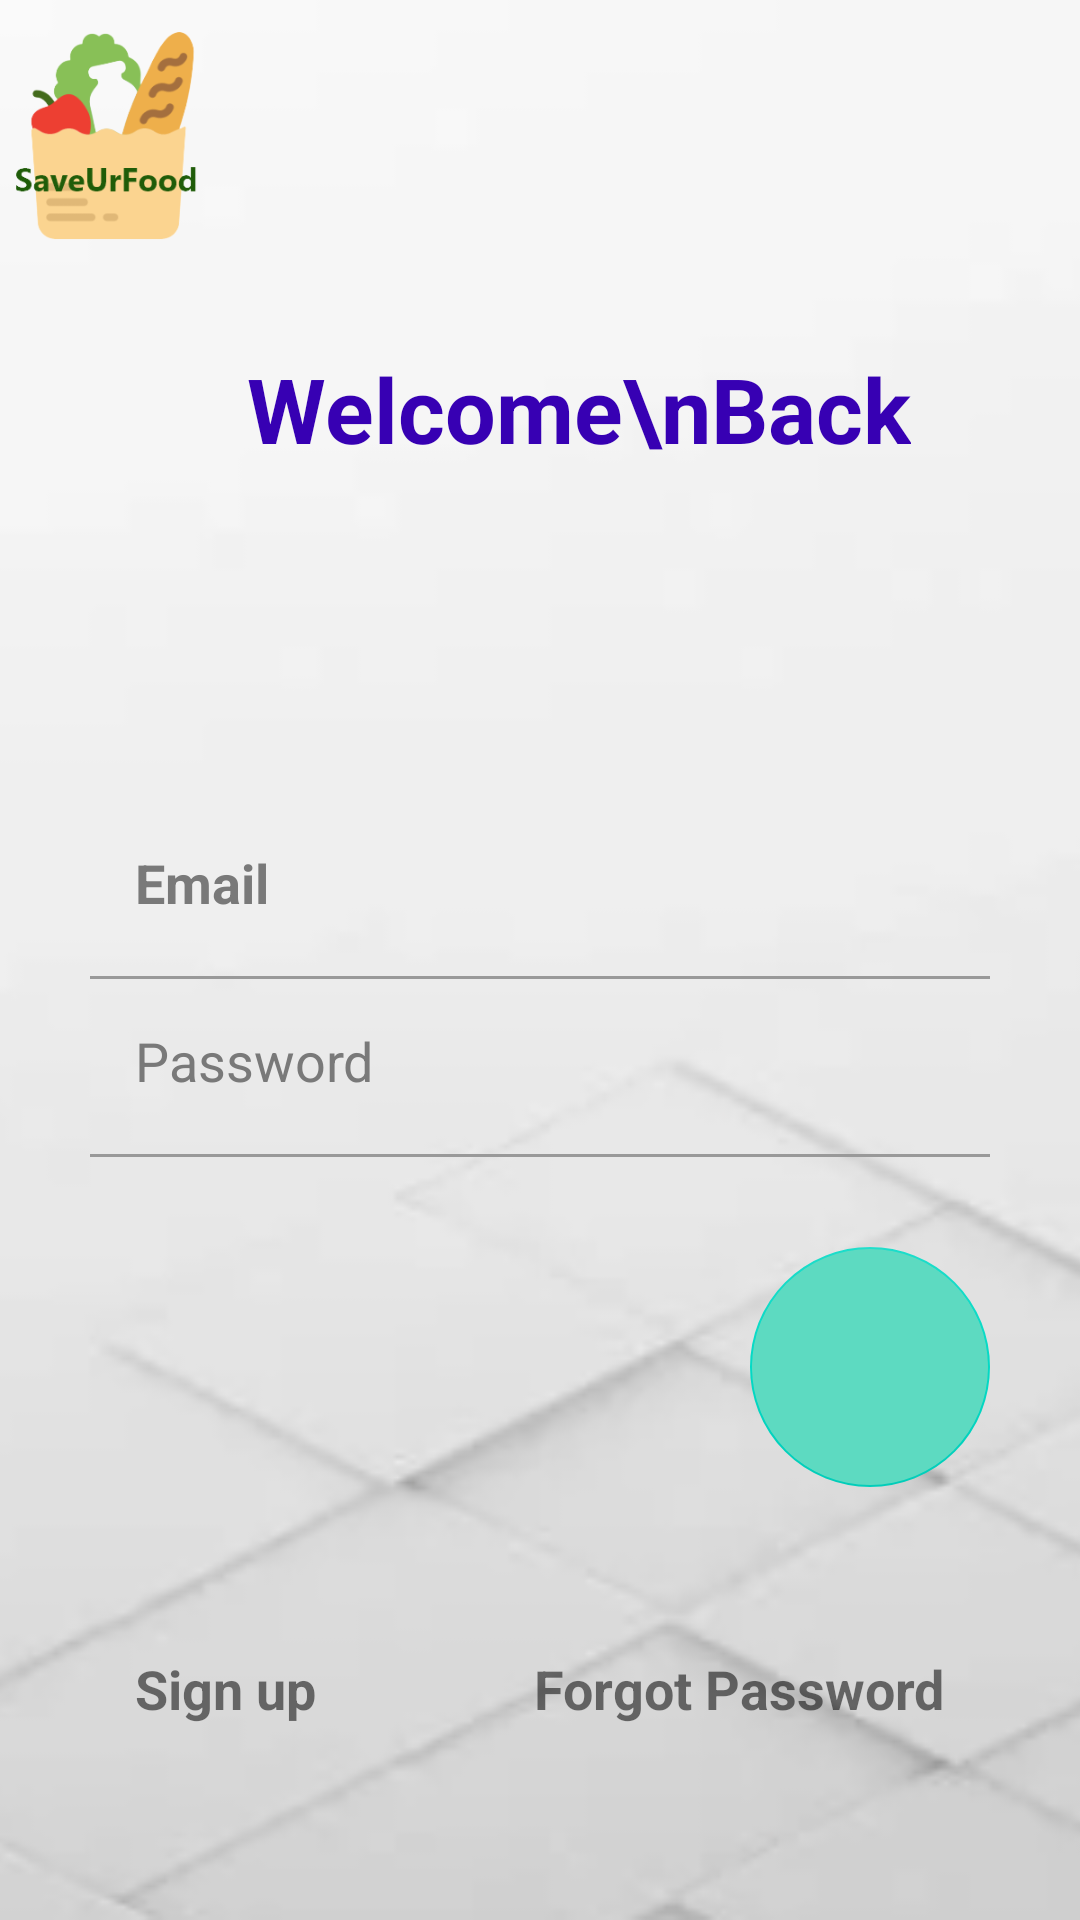

Produce the Android XML layout that renders to this screen, including the resource entries it uses.
<!-- AndroidManifest.xml: application theme Theme.SaveUrFood1 -->
<!-- res/layout/activity_login1.xml -->
<androidx.constraintlayout.widget.ConstraintLayout xmlns:android="http://schemas.android.com/apk/res/android"
    xmlns:app="http://schemas.android.com/apk/res-auto"
    xmlns:tools="http://schemas.android.com/tools"
    android:layout_width="match_parent"
    android:layout_height="match_parent"
    tools:context=".Firebase.Login1">

    <ImageView
        android:id="@+id/imageView"
        android:layout_width="match_parent"
        android:layout_height="match_parent"
        android:scaleType="centerCrop"
        android:src="@drawable/cleanbackground1" />

    <TextView
        android:layout_width="wrap_content"
        android:layout_height="wrap_content"
        android:layout_marginTop="116dp"
        android:layout_marginEnd="8dp"
        android:text="Welcome\nBack"
        android:textColor="@color/purple_700"
        android:textSize="30sp"
        android:textStyle="bold"
        app:layout_constraintEnd_toEndOf="parent"
        app:layout_constraintHorizontal_bias="0.174"
        app:layout_constraintStart_toEndOf="@+id/imageView3"
        app:layout_constraintTop_toTopOf="@+id/imageView" />

    <ImageView
        android:id="@+id/imageView3"
        android:layout_width="72dp"
        android:layout_height="91dp"
        app:layout_constraintStart_toStartOf="parent"
        app:layout_constraintTop_toTopOf="parent"
        app:srcCompat="@drawable/saveurfoodicon2" />

    <LinearLayout
        android:layout_width="match_parent"
        android:layout_height="match_parent"
        android:gravity="bottom"
        android:orientation="vertical">



        <EditText
            android:id="@+id/email"
            android:layout_width="match_parent"
            android:layout_height="wrap_content"
            android:layout_marginStart="30dp"
            android:layout_marginEnd="30dp"
            android:backgroundTint="@android:color/transparent"
            android:hint="Email"
            android:inputType="textEmailAddress"
            android:textStyle="bold"
            android:padding="15dp"
            android:textColor="#010C53"
            android:textColorHint="#797979" />

        <RelativeLayout
            android:layout_width="match_parent"
            android:layout_height="1dp"
            android:layout_marginStart="30dp"
            android:layout_marginTop="4dp"
            android:layout_marginEnd="30dp"
            android:background="#999999" />

        <EditText
            android:id="@+id/password"
            android:layout_width="match_parent"
            android:layout_height="wrap_content"
            android:layout_marginStart="30dp"
            android:layout_marginEnd="30dp"
            android:backgroundTint="@android:color/transparent"
            android:hint="Password"
            android:inputType="textPassword"
            android:padding="15dp"
            android:textColor="#292929"
            android:textColorHint="#797979" />

        <RelativeLayout
            android:layout_width="match_parent"
            android:layout_height="1dp"
            android:layout_marginStart="30dp"
            android:layout_marginTop="4dp"
            android:layout_marginEnd="30dp"
            android:background="#999999" />

        <RelativeLayout
            android:layout_width="match_parent"
            android:layout_marginTop="10dp"
            android:layout_height="wrap_content">

            <com.google.android.material.floatingactionbutton.FloatingActionButton
                android:id="@+id/signIn"
                android:layout_width="wrap_content"
                android:layout_height="wrap_content"
                android:layout_alignParentEnd="true"
                android:layout_centerInParent="true"
                android:layout_marginTop="20dp"
                android:layout_marginEnd="30dp"
                android:layout_marginBottom="20dp"
                android:backgroundTint="#5DDAC1"
                android:elevation="0dp"
                android:src="@drawable/round_arrow_forward_24"
                android:tint="@android:color/white"
                app:elevation="0dp"
                app:fabCustomSize="80dp"
                tools:ignore="RelativeOverlap" />

        </RelativeLayout>

        <RelativeLayout
            android:layout_width="match_parent"
            android:layout_height="wrap_content"
            android:layout_marginBottom="50dp"
            android:layout_marginTop="20dp">

            <TextView
                android:id="@+id/registerUser"
                android:layout_width="wrap_content"
                android:layout_height="wrap_content"
                android:layout_alignParentStart="true"
                android:layout_centerInParent="true"
                android:layout_marginStart="30dp"
                android:padding="15dp"
                android:text="Sign up"
                android:textSize="18sp"
                android:textStyle="bold" />

            <TextView
                android:id="@+id/forgotPassword"
                android:layout_width="wrap_content"
                android:layout_height="wrap_content"
                android:layout_alignParentEnd="true"
                android:layout_centerInParent="true"
                android:layout_marginEnd="30dp"
                android:padding="15dp"
                android:text="Forgot Password"
                android:textSize="18sp"
                android:textStyle="bold" />
        </RelativeLayout>
    </LinearLayout>

    <ProgressBar
        android:id="@+id/progressBar"
        style="?android:attr/progressBarStyleLarge"
        android:layout_width="wrap_content"
        android:layout_height="wrap_content"
        android:layout_centerInParent="true"
        android:visibility="gone"
        tools:ignore="MissingConstraints"
        app:layout_constraintTop_toTopOf="parent"
        app:layout_constraintBottom_toBottomOf="parent"
        app:layout_constraintLeft_toLeftOf="parent"
        app:layout_constraintRight_toRightOf="parent"
        />


</androidx.constraintlayout.widget.ConstraintLayout>
<!-- resources referenced by this layout -->
<resources>
  <!-- drawable cleanbackground1: png bitmap (drawable, 30281 bytes) -->
  <!-- drawable saveurfoodicon2: png bitmap (drawable, 19237 bytes) -->
  <style name="Theme.SaveUrFood1" parent="Theme.MaterialComponents.DayNight.DarkActionBar">
          
          <item name="colorPrimary">@color/purple_500</item>
          <item name="colorPrimaryVariant">@color/purple_700</item>
          <item name="colorOnPrimary">@color/white</item>
          
          <item name="colorSecondary">@color/teal_200</item>
          <item name="colorSecondaryVariant">@color/teal_700</item>
          <item name="colorOnSecondary">@color/black</item>
          
          <item name="android:statusBarColor" tools:targetApi="l">?attr/colorPrimaryVariant</item>
          
      </style>
  <!-- not gathered from this repository: default colours our renderer supplied (Android Studio template values) -->
  <color name="purple_500">#FF6200EE</color>
  <color name="purple_700">#FF3700B3</color>
  <color name="teal_200">#FF03DAC5</color>
  <color name="teal_700">#FF018786</color>
  <color name="black">#FF000000</color>
  <color name="white">#FFFFFFFF</color>
</resources>
